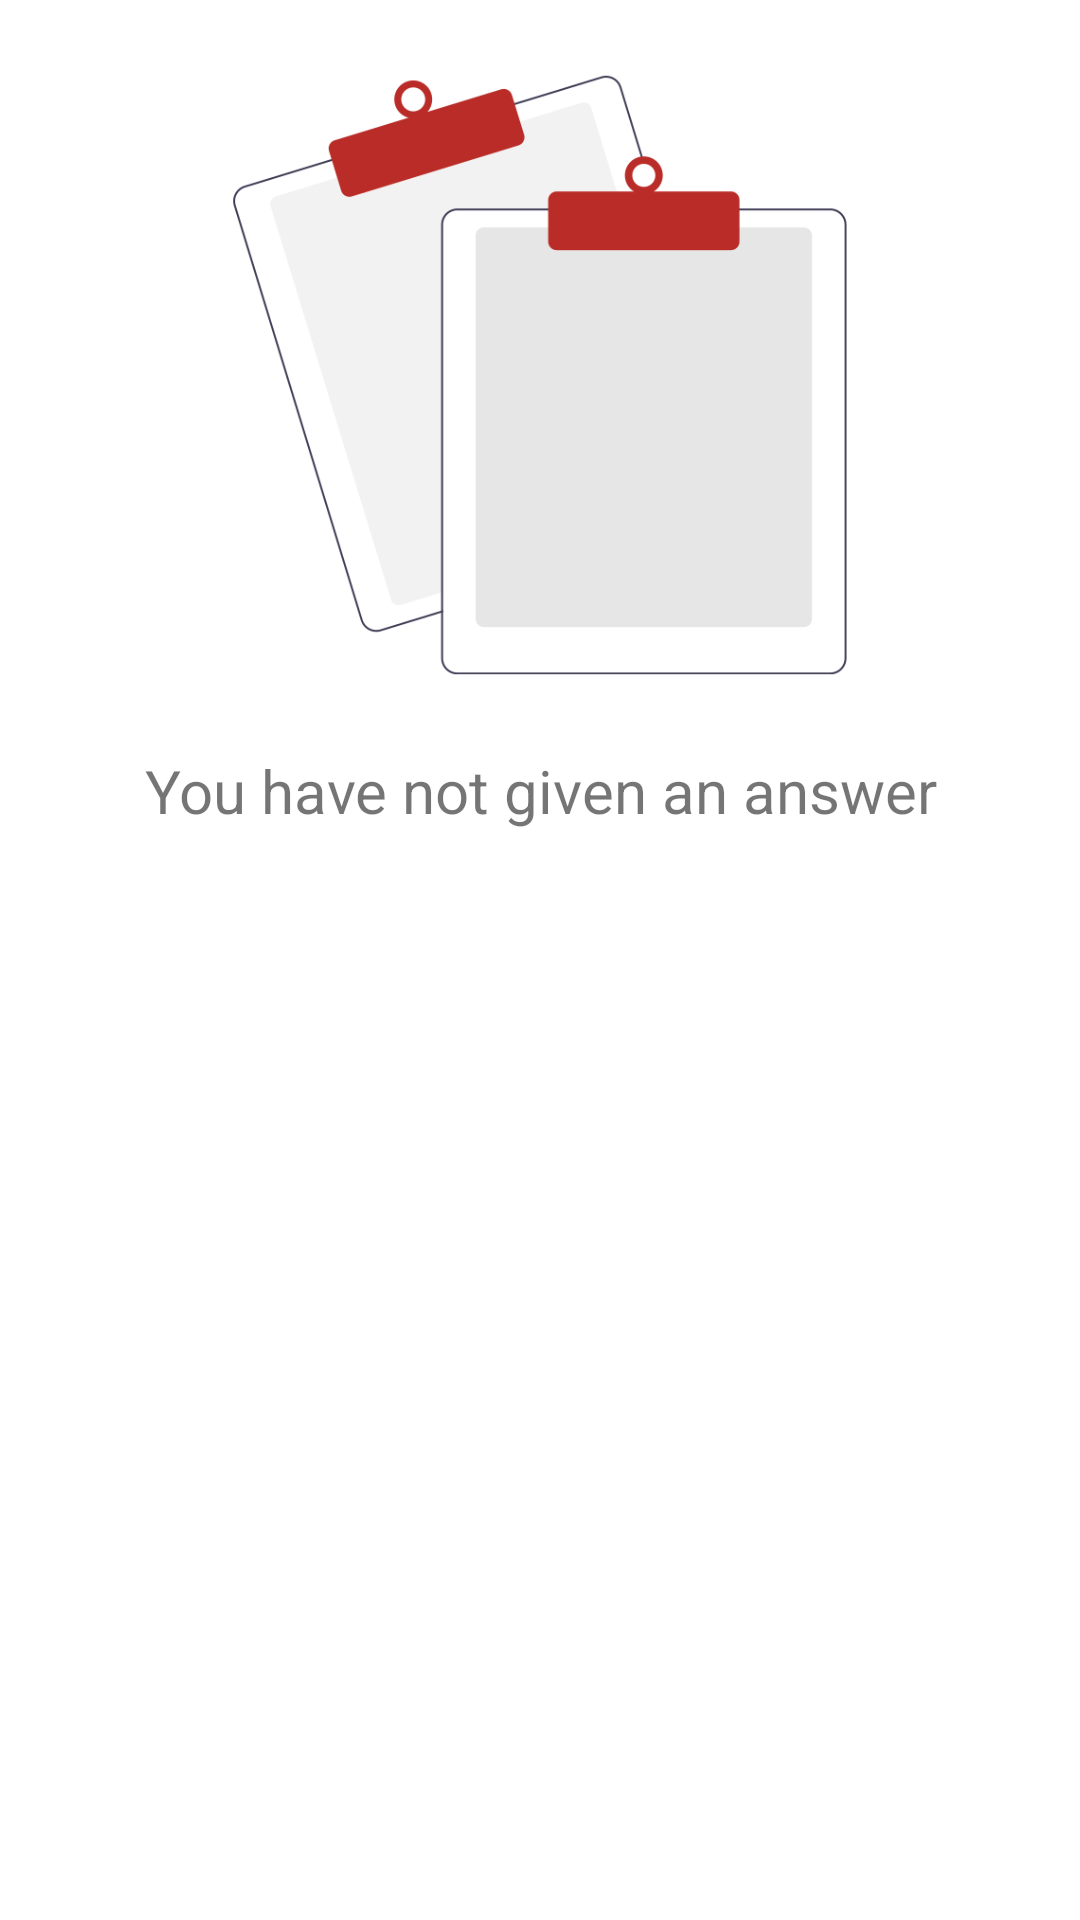

Here is an Android app screen rendered from its layout file. Give the layout XML and the strings, colors and styles it references.
<!-- AndroidManifest.xml: application theme AppTheme -->
<!-- res/layout/fragment_answer_tab.xml -->
<?xml version="1.0" encoding="utf-8"?>
<androidx.constraintlayout.widget.ConstraintLayout xmlns:android="http://schemas.android.com/apk/res/android"
    xmlns:tools="http://schemas.android.com/tools"
    android:layout_width="match_parent"
    android:layout_height="match_parent"
    xmlns:app="http://schemas.android.com/apk/res-auto"
    tools:context=".homefragment.answerpagefragment.AnswerTabFragment"
    android:background="@color/colorPrimary">

    <androidx.recyclerview.widget.RecyclerView
        android:id="@+id/userAnswerListView"
        android:layout_width="match_parent"
        android:layout_height="wrap_content"
        app:layout_constraintTop_toTopOf="parent"/>
    <ImageView
        android:id="@+id/noAnswerUserImg"
        android:layout_width="match_parent"
        android:layout_height="250dp"
        app:layout_constraintBottom_toTopOf="@+id/noAnswerUserTxt"
        android:src="@drawable/empty_answer"/>
    <TextView
        android:id="@+id/noAnswerUserTxt"
        android:layout_width="match_parent"
        android:layout_height="wrap_content"
        android:text="You have not given an answer"
        android:textSize="20sp"
        app:layout_constraintTop_toBottomOf="@+id/noAnswerUserImg"
        android:gravity="center"/>
</androidx.constraintlayout.widget.ConstraintLayout>
<!-- resources referenced by this layout -->
<resources>
  <color name="colorPrimary">#ffffff</color>
  <!-- drawable empty_answer: png bitmap (drawable, 23701 bytes) -->
  <style name="AppTheme" parent="Theme.AppCompat.Light.NoActionBar">
          
          <item name="colorPrimary">@color/colorPrimary</item>
          <item name="colorPrimaryDark">@color/colorPrimaryDark</item>
          <item name="colorAccent">@color/colorAccent</item>
      </style>
  <color name="colorPrimaryDark">#000000</color>
  <color name="colorAccent">#b92c27</color>
</resources>
